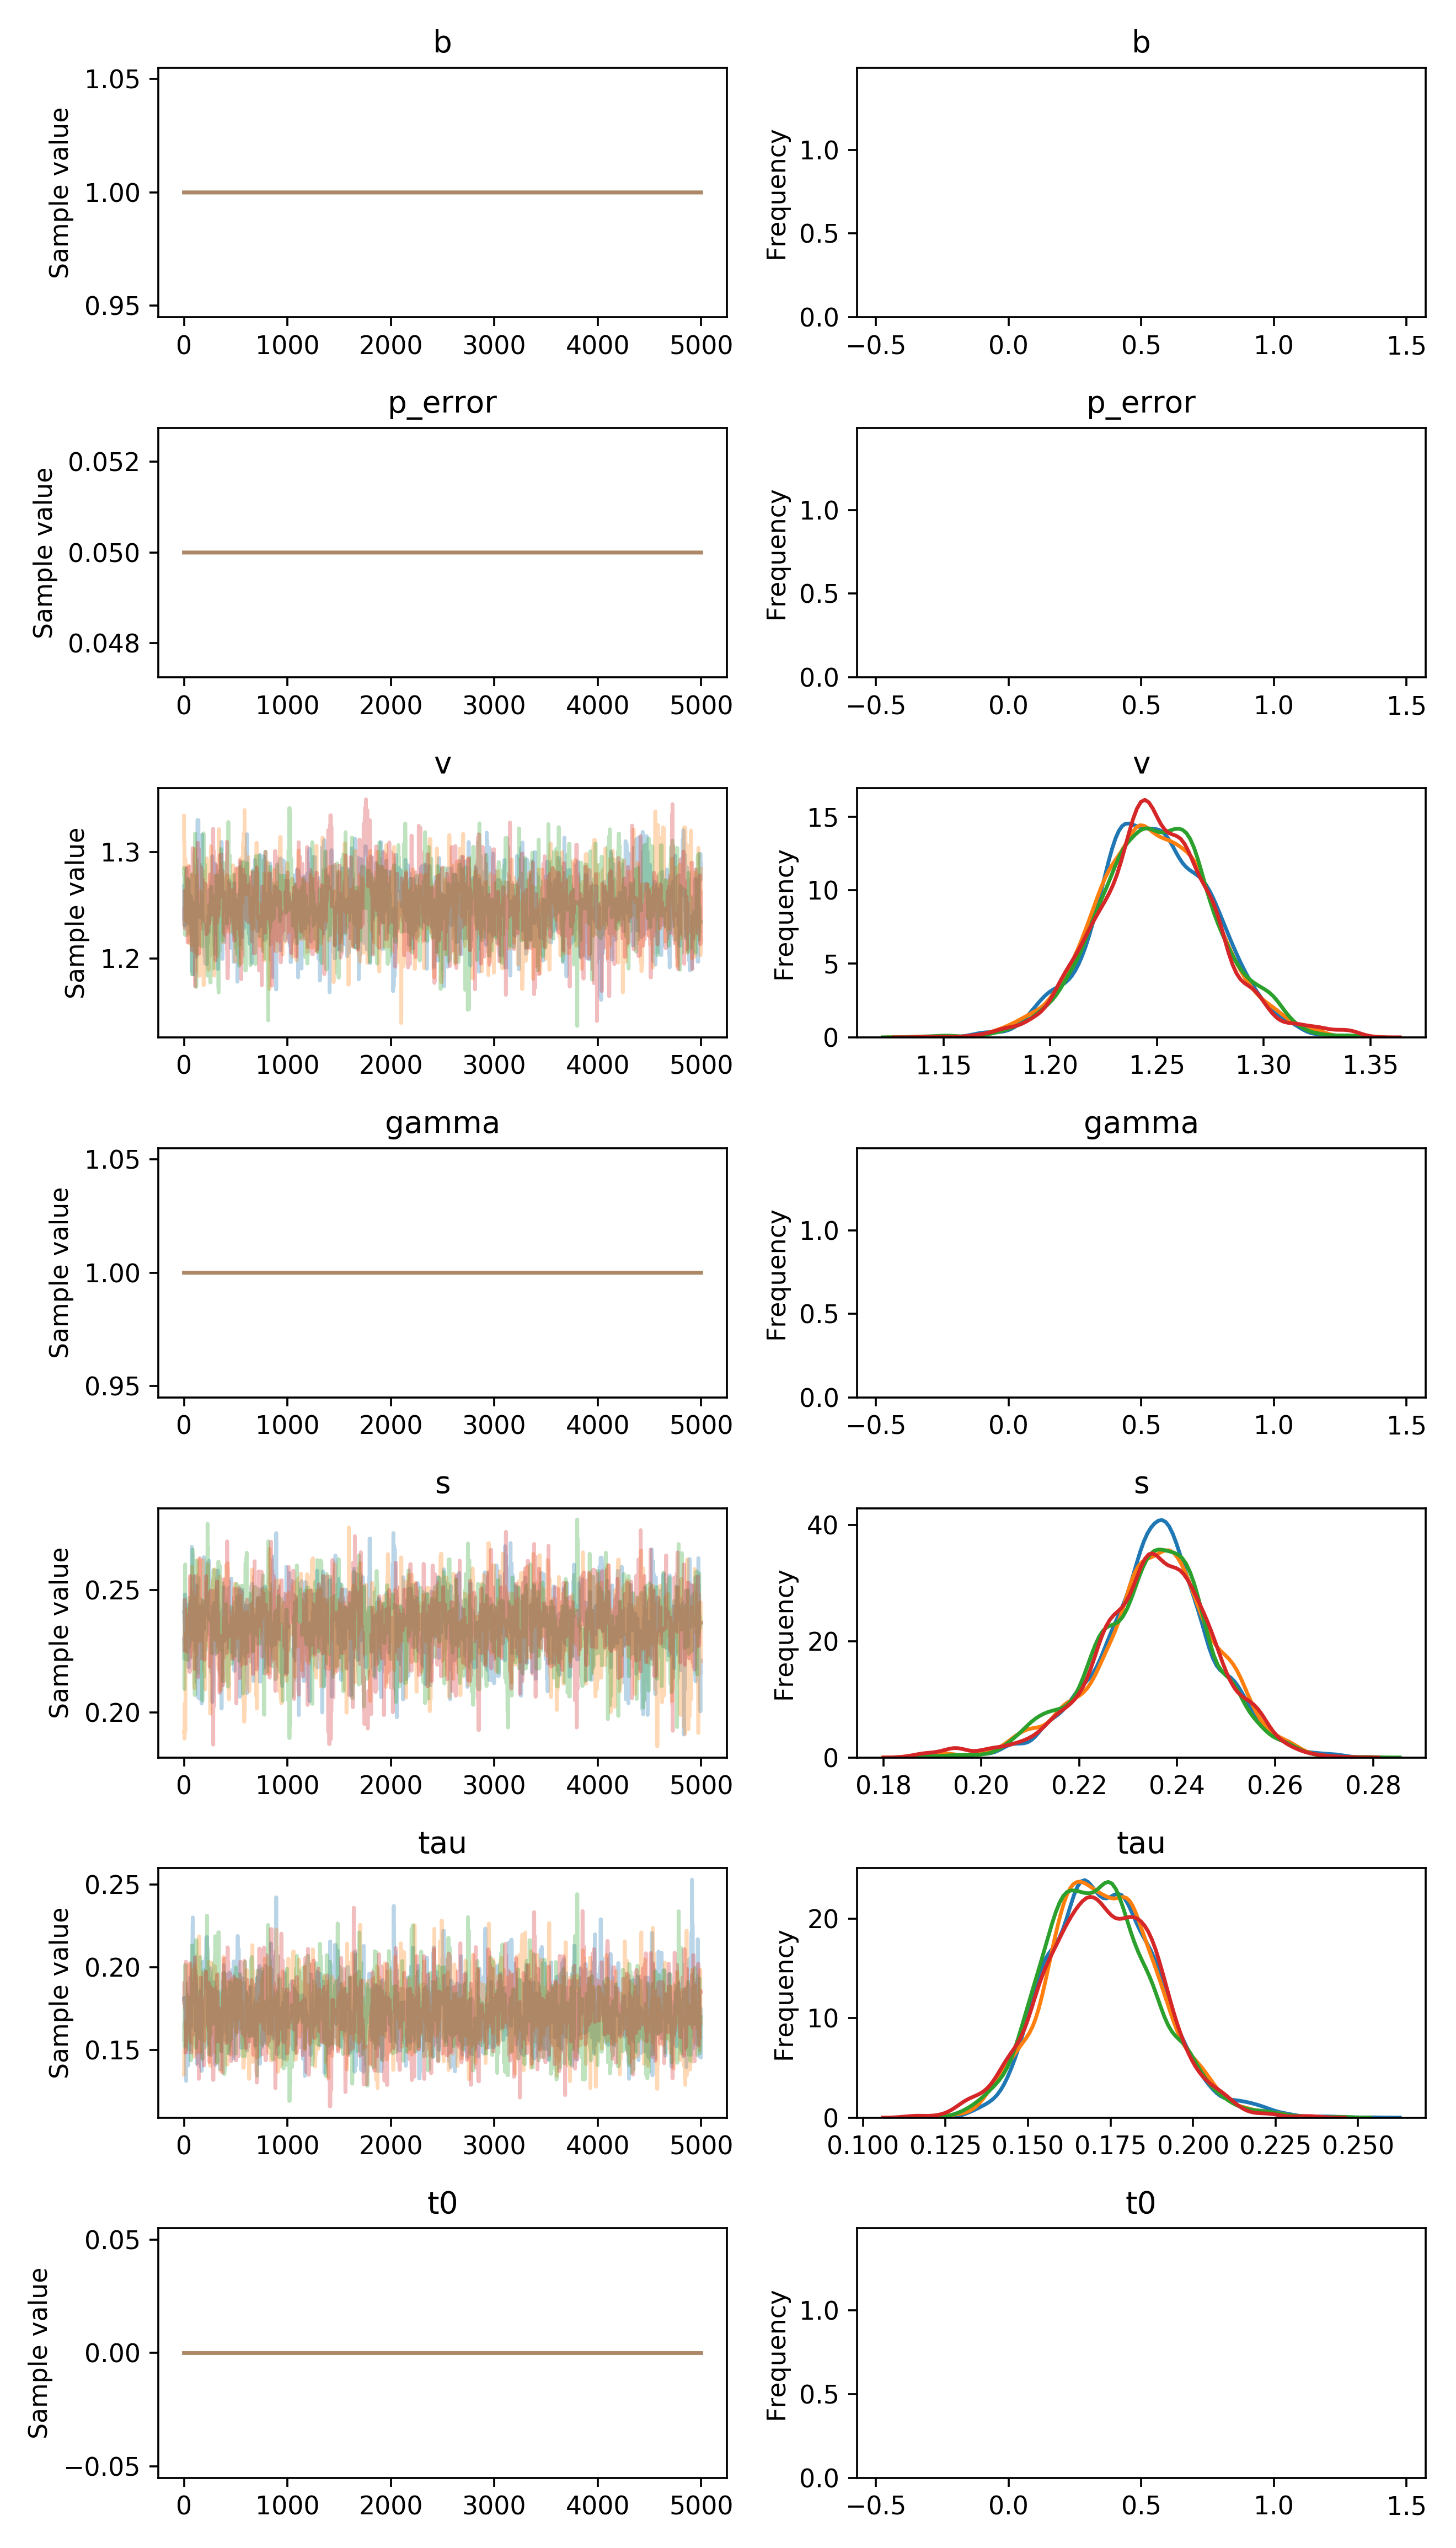

Source data for this figure (header and first rows):
, b, p_error, v__0_0, gamma__0_0, s__0_0, tau__0_0, t0__0_0
0, 1.0, 0.05, 1.268, 1.0, 0.2409, 0.1808, 0.0
1, 1.0, 0.05, 1.236, 1.0, 0.2409, 0.1808, 0.0
2, 1.0, 0.05, 1.236, 1.0, 0.2409, 0.1808, 0.0
3, 1.0, 0.05, 1.236, 1.0, 0.2409, 0.1808, 0.0
4, 1.0, 0.05, 1.236, 1.0, 0.2409, 0.1816, 0.0
5, 1.0, 0.05, 1.236, 1.0, 0.237, 0.1816, 0.0
6, 1.0, 0.05, 1.236, 1.0, 0.2418, 0.1816, 0.0
7, 1.0, 0.05, 1.236, 1.0, 0.2437, 0.1816, 0.0
8, 1.0, 0.05, 1.231, 1.0, 0.2481, 0.1816, 0.0
9, 1.0, 0.05, 1.231, 1.0, 0.2481, 0.1816, 0.0
10, 1.0, 0.05, 1.267, 1.0, 0.2481, 0.1816, 0.0
11, 1.0, 0.05, 1.264, 1.0, 0.2217, 0.1816, 0.0
12, 1.0, 0.05, 1.264, 1.0, 0.2217, 0.1816, 0.0
13, 1.0, 0.05, 1.264, 1.0, 0.2217, 0.1623, 0.0
14, 1.0, 0.05, 1.278, 1.0, 0.2217, 0.1623, 0.0
15, 1.0, 0.05, 1.278, 1.0, 0.2217, 0.1623, 0.0
16, 1.0, 0.05, 1.278, 1.0, 0.2217, 0.1623, 0.0
17, 1.0, 0.05, 1.278, 1.0, 0.2217, 0.1655, 0.0
18, 1.0, 0.05, 1.278, 1.0, 0.2303, 0.1504, 0.0
19, 1.0, 0.05, 1.278, 1.0, 0.2303, 0.1504, 0.0
20, 1.0, 0.05, 1.278, 1.0, 0.2303, 0.1504, 0.0
21, 1.0, 0.05, 1.278, 1.0, 0.2303, 0.1312, 0.0
22, 1.0, 0.05, 1.249, 1.0, 0.2303, 0.1581, 0.0
23, 1.0, 0.05, 1.284, 1.0, 0.2303, 0.1581, 0.0
24, 1.0, 0.05, 1.284, 1.0, 0.2303, 0.1581, 0.0
25, 1.0, 0.05, 1.236, 1.0, 0.2303, 0.1581, 0.0
26, 1.0, 0.05, 1.237, 1.0, 0.2303, 0.1581, 0.0
27, 1.0, 0.05, 1.237, 1.0, 0.2423, 0.1581, 0.0
28, 1.0, 0.05, 1.237, 1.0, 0.2423, 0.1581, 0.0
29, 1.0, 0.05, 1.237, 1.0, 0.2423, 0.1581, 0.0
30, 1.0, 0.05, 1.237, 1.0, 0.2438, 0.164, 0.0
31, 1.0, 0.05, 1.273, 1.0, 0.2438, 0.164, 0.0
32, 1.0, 0.05, 1.273, 1.0, 0.2438, 0.1783, 0.0
33, 1.0, 0.05, 1.273, 1.0, 0.2304, 0.1783, 0.0
34, 1.0, 0.05, 1.273, 1.0, 0.2304, 0.1783, 0.0
35, 1.0, 0.05, 1.273, 1.0, 0.2304, 0.1783, 0.0
36, 1.0, 0.05, 1.273, 1.0, 0.2304, 0.1783, 0.0
37, 1.0, 0.05, 1.273, 1.0, 0.2249, 0.1826, 0.0
38, 1.0, 0.05, 1.273, 1.0, 0.2249, 0.1826, 0.0
39, 1.0, 0.05, 1.273, 1.0, 0.2249, 0.1904, 0.0
40, 1.0, 0.05, 1.273, 1.0, 0.2249, 0.1539, 0.0
41, 1.0, 0.05, 1.273, 1.0, 0.2249, 0.1406, 0.0
42, 1.0, 0.05, 1.273, 1.0, 0.2249, 0.1671, 0.0
43, 1.0, 0.05, 1.273, 1.0, 0.2249, 0.1671, 0.0
44, 1.0, 0.05, 1.273, 1.0, 0.2184, 0.1634, 0.0
45, 1.0, 0.05, 1.273, 1.0, 0.2184, 0.1634, 0.0
46, 1.0, 0.05, 1.273, 1.0, 0.2184, 0.1634, 0.0
47, 1.0, 0.05, 1.233, 1.0, 0.2425, 0.1634, 0.0
48, 1.0, 0.05, 1.233, 1.0, 0.2425, 0.1634, 0.0
49, 1.0, 0.05, 1.233, 1.0, 0.2425, 0.1634, 0.0
50, 1.0, 0.05, 1.233, 1.0, 0.2425, 0.1669, 0.0
51, 1.0, 0.05, 1.233, 1.0, 0.2308, 0.1499, 0.0
52, 1.0, 0.05, 1.233, 1.0, 0.2308, 0.1499, 0.0
53, 1.0, 0.05, 1.233, 1.0, 0.2308, 0.1499, 0.0
54, 1.0, 0.05, 1.233, 1.0, 0.2308, 0.1523, 0.0
55, 1.0, 0.05, 1.254, 1.0, 0.2308, 0.1867, 0.0
56, 1.0, 0.05, 1.241, 1.0, 0.2281, 0.1867, 0.0
57, 1.0, 0.05, 1.241, 1.0, 0.2281, 0.1867, 0.0
58, 1.0, 0.05, 1.241, 1.0, 0.2281, 0.1939, 0.0
59, 1.0, 0.05, 1.241, 1.0, 0.2281, 0.1939, 0.0
... 19,940 more rows
